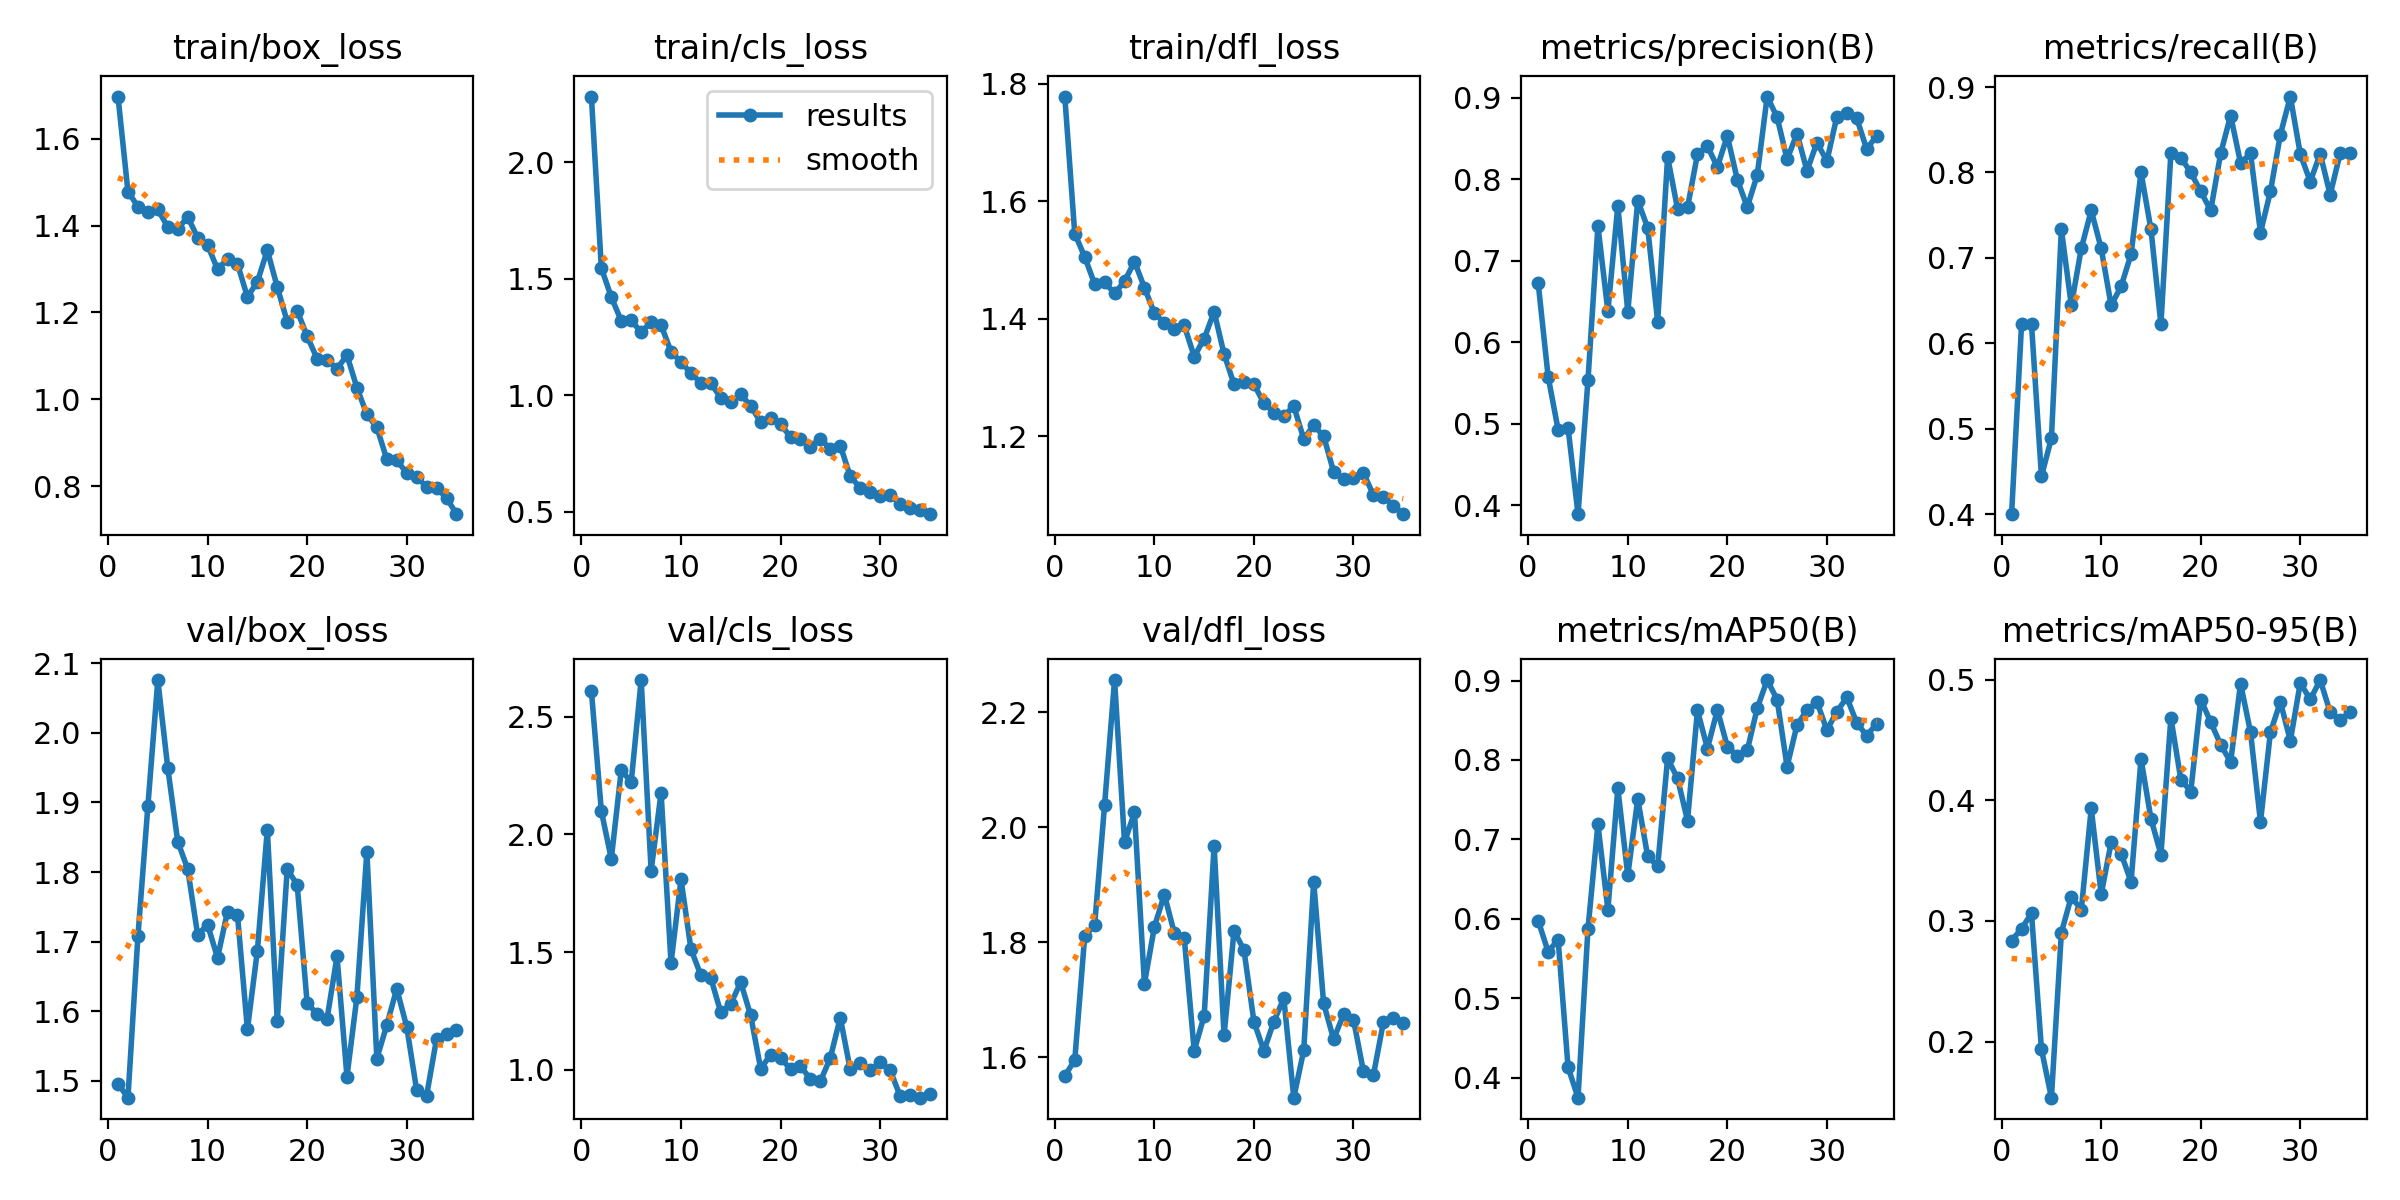

Data behind this chart, as committed beside it:
epoch, train/box_loss, train/cls_loss, train/dfl_loss, metrics/precision(B), metrics/recall(B), metrics/mAP50(B), metrics/mAP50-95(B), val/box_loss, val/cls_loss, val/dfl_loss, lr/pg0, lr/pg1, lr/pg2
1, 1.697, 2.282, 1.779, 0.6722, 0.4, 0.5977, 0.2837, 1.496, 2.609, 1.568, 0.00032, 0.00032, 0.00032
2, 1.478, 1.546, 1.545, 0.5576, 0.6222, 0.5585, 0.2937, 1.476, 2.099, 1.595, 0.0006413, 0.0006413, 0.0006413
3, 1.444, 1.421, 1.506, 0.4928, 0.6222, 0.5739, 0.3062, 1.708, 1.896, 1.811, 0.0009434, 0.0009434, 0.0009434
4, 1.432, 1.32, 1.459, 0.495, 0.4444, 0.4132, 0.1937, 1.894, 2.272, 1.83, 0.001226, 0.001226, 0.001226
5, 1.437, 1.321, 1.463, 0.3891, 0.4889, 0.3749, 0.1536, 2.076, 2.223, 2.04, 0.00149, 0.00149, 0.00149
6, 1.397, 1.271, 1.444, 0.5534, 0.7333, 0.5874, 0.2903, 1.95, 2.655, 2.256, 0.001717, 0.001717, 0.001717
7, 1.392, 1.315, 1.464, 0.7423, 0.6444, 0.7188, 0.3201, 1.844, 1.846, 1.974, 0.001717, 0.001717, 0.001717
8, 1.42, 1.301, 1.498, 0.6379, 0.7111, 0.6115, 0.3091, 1.804, 2.177, 2.026, 0.001661, 0.001661, 0.001661
9, 1.373, 1.187, 1.453, 0.7675, 0.7556, 0.7641, 0.3932, 1.71, 1.454, 1.728, 0.001604, 0.001604, 0.001604
10, 1.355, 1.142, 1.41, 0.6371, 0.7111, 0.6547, 0.3221, 1.724, 1.809, 1.827, 0.001547, 0.001547, 0.001547
11, 1.299, 1.095, 1.393, 0.7737, 0.6444, 0.7509, 0.365, 1.677, 1.513, 1.883, 0.001491, 0.001491, 0.001491
12, 1.323, 1.053, 1.383, 0.7402, 0.6667, 0.6785, 0.3558, 1.743, 1.401, 1.816, 0.001434, 0.001434, 0.001434
13, 1.312, 1.052, 1.389, 0.6251, 0.7042, 0.6663, 0.3324, 1.739, 1.389, 1.808, 0.001378, 0.001378, 0.001378
14, 1.236, 0.9883, 1.336, 0.8272, 0.8, 0.8019, 0.4342, 1.574, 1.243, 1.611, 0.001321, 0.001321, 0.001321
15, 1.271, 0.9712, 1.366, 0.7632, 0.7333, 0.7768, 0.3846, 1.687, 1.28, 1.672, 0.001265, 0.001265, 0.001265
16, 1.343, 1.004, 1.412, 0.7653, 0.6222, 0.7237, 0.355, 1.861, 1.372, 1.968, 0.001208, 0.001208, 0.001208
17, 1.258, 0.955, 1.34, 0.8306, 0.8222, 0.8624, 0.4682, 1.586, 1.231, 1.638, 0.001151, 0.001151, 0.001151
18, 1.179, 0.8845, 1.289, 0.8401, 0.8175, 0.8144, 0.4172, 1.804, 1.005, 1.821, 0.001095, 0.001095, 0.001095
19, 1.204, 0.9004, 1.292, 0.8151, 0.8, 0.863, 0.4072, 1.781, 1.063, 1.786, 0.001038, 0.001038, 0.001038
20, 1.145, 0.8762, 1.289, 0.8529, 0.7778, 0.8169, 0.4834, 1.612, 1.05, 1.662, 0.0009817, 0.0009817, 0.0009817
21, 1.094, 0.8205, 1.257, 0.7994, 0.7556, 0.8053, 0.4648, 1.596, 1.003, 1.611, 0.0009251, 0.0009251, 0.0009251
22, 1.091, 0.8129, 1.241, 0.7656, 0.8222, 0.812, 0.4461, 1.589, 1.016, 1.662, 0.0008686, 0.0008686, 0.0008686
23, 1.071, 0.7795, 1.235, 0.8047, 0.8667, 0.865, 0.4316, 1.679, 0.9598, 1.703, 0.000812, 0.000812, 0.000812
24, 1.102, 0.8145, 1.252, 0.9012, 0.8111, 0.9006, 0.4966, 1.506, 0.951, 1.53, 0.0007554, 0.0007554, 0.0007554
25, 1.027, 0.7689, 1.196, 0.8758, 0.8222, 0.8761, 0.4564, 1.621, 1.05, 1.612, 0.0006989, 0.0006989, 0.0006989
26, 0.9651, 0.7842, 1.219, 0.8242, 0.7296, 0.7916, 0.3821, 1.829, 1.221, 1.906, 0.0006423, 0.0006423, 0.0006423
27, 0.9357, 0.6523, 1.201, 0.8558, 0.7778, 0.8441, 0.4564, 1.532, 1.001, 1.694, 0.0005857, 0.0005857, 0.0005857
28, 0.8621, 0.6029, 1.14, 0.8101, 0.8444, 0.8628, 0.4815, 1.58, 1.029, 1.632, 0.0005291, 0.0005291, 0.0005291
29, 0.8596, 0.5829, 1.128, 0.8448, 0.8889, 0.8732, 0.4493, 1.632, 0.9975, 1.675, 0.0004726, 0.0004726, 0.0004726
30, 0.8307, 0.5693, 1.129, 0.8221, 0.8214, 0.8375, 0.4972, 1.578, 1.031, 1.665, 0.000416, 0.000416, 0.000416
31, 0.8223, 0.5721, 1.138, 0.8766, 0.7894, 0.8608, 0.4835, 1.487, 0.9997, 1.575, 0.0003594, 0.0003594, 0.0003594
32, 0.7979, 0.535, 1.101, 0.8809, 0.8219, 0.8788, 0.4996, 1.479, 0.8897, 1.569, 0.0003029, 0.0003029, 0.0003029
33, 0.7953, 0.5149, 1.098, 0.8744, 0.774, 0.8467, 0.4729, 1.56, 0.8933, 1.661, 0.0002463, 0.0002463, 0.0002463
34, 0.7736, 0.5087, 1.082, 0.8367, 0.8222, 0.8306, 0.4664, 1.567, 0.8813, 1.668, 0.0001897, 0.0001897, 0.0001897
35, 0.7356, 0.4898, 1.068, 0.8532, 0.8222, 0.8458, 0.4732, 1.572, 0.8976, 1.659, 0.0001331, 0.0001331, 0.0001331
